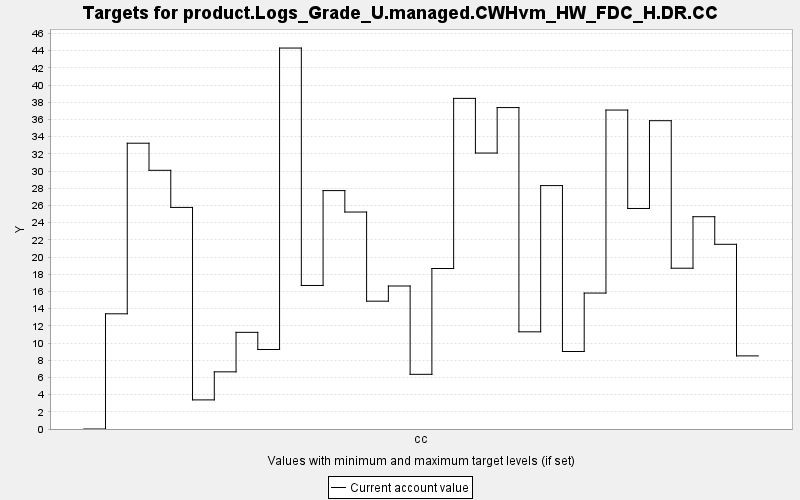

The file beside this chart, header and first rows:
TARGET, PERIOD, YEAR, PERIODWIDTH, MINIMUM, MAXIMUM, MINWEIGHT, MAXWEIGHT, CURRENT, SUMMARY
product.Logs_Grade_U.managed.CWHvm_HW_FD…, 0, 0, 10.0, 0.0, 10000, 1.0, 1.0, 0.0, 0.0
product.Logs_Grade_U.managed.CWHvm_HW_FD…, 1, 10, 10.0, 0.0, 10000, 1.0, 1.0, 13.4, 0.0
product.Logs_Grade_U.managed.CWHvm_HW_FD…, 2, 20, 10.0, 0.0, 10000, 1.0, 1.0, 33.24, 0.0
product.Logs_Grade_U.managed.CWHvm_HW_FD…, 3, 30, 10.0, 0.0, 10000, 1.0, 1.0, 30.09, 0.0
product.Logs_Grade_U.managed.CWHvm_HW_FD…, 4, 40, 10.0, 0.0, 10000, 1.0, 1.0, 25.77, 0.0
product.Logs_Grade_U.managed.CWHvm_HW_FD…, 5, 50, 10.0, 0.0, 10000, 1.0, 1.0, 3.385, 0.0
product.Logs_Grade_U.managed.CWHvm_HW_FD…, 6, 60, 10.0, 0.0, 10000, 1.0, 1.0, 6.648, 0.0
product.Logs_Grade_U.managed.CWHvm_HW_FD…, 7, 70, 10.0, 0.0, 10000, 1.0, 1.0, 11.24, 0.0
product.Logs_Grade_U.managed.CWHvm_HW_FD…, 8, 80, 10.0, 0.0, 10000, 1.0, 1.0, 9.247, 0.0
product.Logs_Grade_U.managed.CWHvm_HW_FD…, 9, 90, 10.0, 0.0, 10000, 1.0, 1.0, 44.31, 0.0
product.Logs_Grade_U.managed.CWHvm_HW_FD…, 10, 100, 10.0, 0.0, 10000, 1.0, 1.0, 16.69, 0.0
product.Logs_Grade_U.managed.CWHvm_HW_FD…, 11, 110, 10.0, 0.0, 10000, 1.0, 1.0, 27.73, 0.0
product.Logs_Grade_U.managed.CWHvm_HW_FD…, 12, 120, 10.0, 0.0, 10000, 1.0, 1.0, 25.24, 0.0
product.Logs_Grade_U.managed.CWHvm_HW_FD…, 13, 130, 10.0, 0.0, 10000, 1.0, 1.0, 14.87, 0.0
product.Logs_Grade_U.managed.CWHvm_HW_FD…, 14, 140, 10.0, 0.0, 10000, 1.0, 1.0, 16.63, 0.0
product.Logs_Grade_U.managed.CWHvm_HW_FD…, 15, 150, 10.0, 0.0, 10000, 1.0, 1.0, 6.36, 0.0
product.Logs_Grade_U.managed.CWHvm_HW_FD…, 16, 160, 10.0, 0.0, 10000, 1.0, 1.0, 18.67, 0.0
product.Logs_Grade_U.managed.CWHvm_HW_FD…, 17, 170, 10.0, 0.0, 10000, 1.0, 1.0, 38.45, 0.0
product.Logs_Grade_U.managed.CWHvm_HW_FD…, 18, 180, 10.0, 0.0, 10000, 1.0, 1.0, 32.1, 0.0
product.Logs_Grade_U.managed.CWHvm_HW_FD…, 19, 190, 10.0, 0.0, 10000, 1.0, 1.0, 37.38, 0.0
product.Logs_Grade_U.managed.CWHvm_HW_FD…, 20, 200, 10.0, 0.0, 10000, 1.0, 1.0, 11.3, 0.0
product.Logs_Grade_U.managed.CWHvm_HW_FD…, 21, 210, 10.0, 0.0, 10000, 1.0, 1.0, 28.31, 0.0
product.Logs_Grade_U.managed.CWHvm_HW_FD…, 22, 220, 10.0, 0.0, 10000, 1.0, 1.0, 9.015, 0.0
product.Logs_Grade_U.managed.CWHvm_HW_FD…, 23, 230, 10.0, 0.0, 10000, 1.0, 1.0, 15.81, 0.0
product.Logs_Grade_U.managed.CWHvm_HW_FD…, 24, 240, 10.0, 0.0, 10000, 1.0, 1.0, 37.1, 0.0
product.Logs_Grade_U.managed.CWHvm_HW_FD…, 25, 250, 10.0, 0.0, 10000, 1.0, 1.0, 25.65, 0.0
product.Logs_Grade_U.managed.CWHvm_HW_FD…, 26, 260, 10.0, 0.0, 10000, 1.0, 1.0, 35.86, 0.0
product.Logs_Grade_U.managed.CWHvm_HW_FD…, 27, 270, 10.0, 0.0, 10000, 1.0, 1.0, 18.7, 0.0
product.Logs_Grade_U.managed.CWHvm_HW_FD…, 28, 280, 10.0, 0.0, 10000, 1.0, 1.0, 24.69, 0.0
product.Logs_Grade_U.managed.CWHvm_HW_FD…, 29, 290, 10.0, 0.0, 10000, 1.0, 1.0, 21.48, 0.0
product.Logs_Grade_U.managed.CWHvm_HW_FD…, 30, 300, 10.0, 0.0, 10000, 1.0, 1.0, 8.504, 0.0
